Run: headless pygame with SDL's dummy video driver; simulated clock (each Clock.tick advances the game by its frame time, no real sleeping); random seed 0; keys injected as events and as key.get_pressed() state; mouse plan: one left click at the window centre at the start of phase 2, then a move to the lower-right quarter at the start of phase 3.
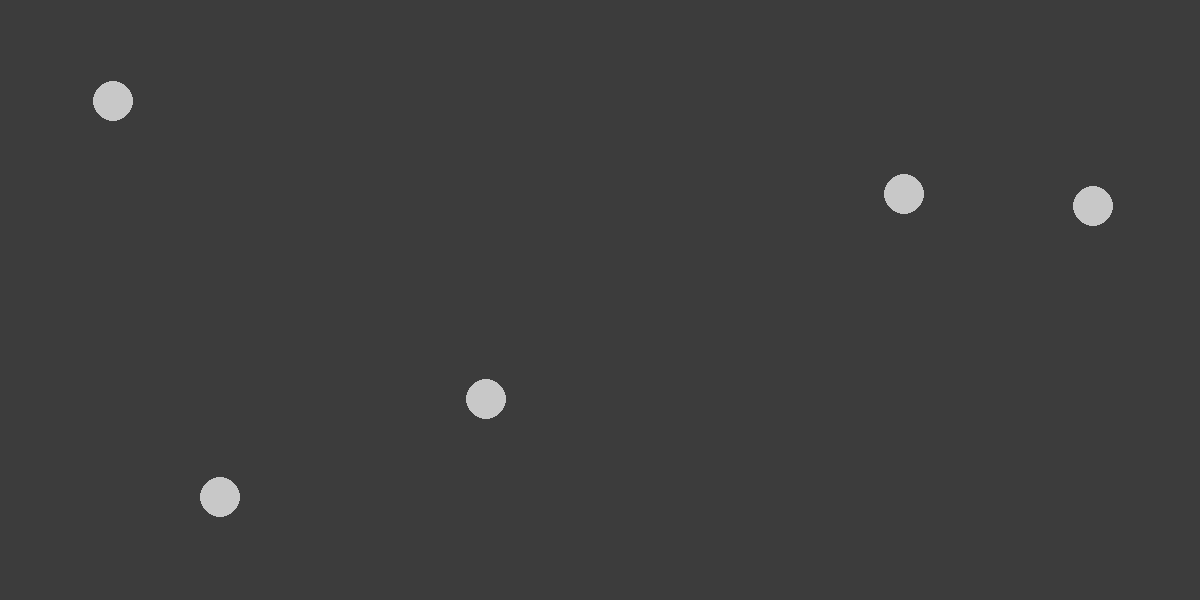
Frame 1 of 4 · flips 1–60 · no input
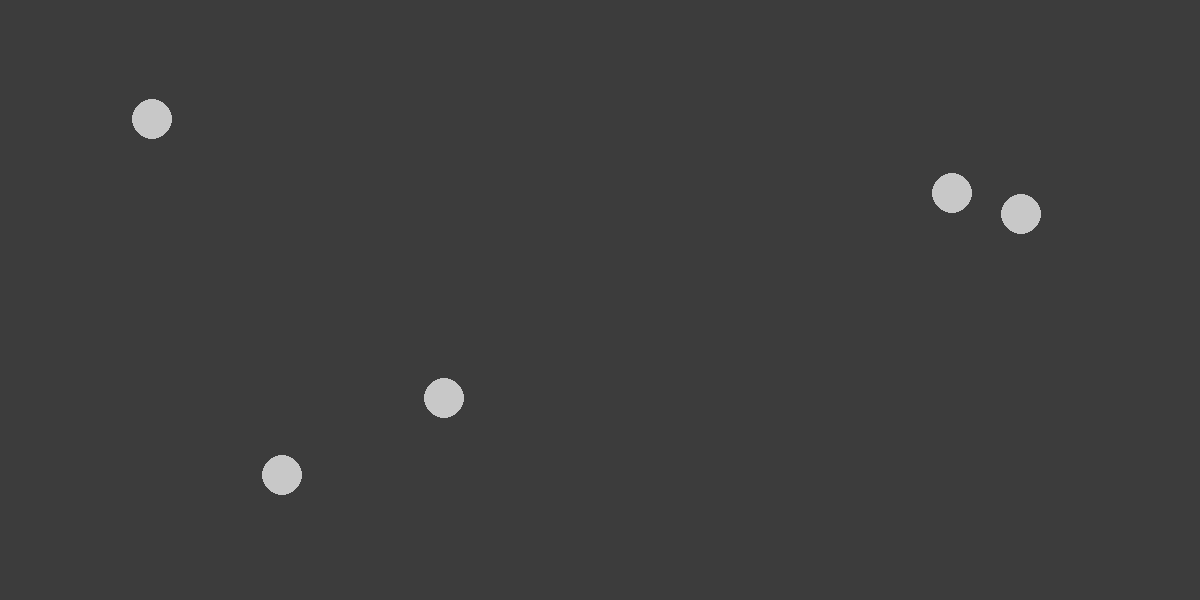
Frame 2 of 4 · flips 61–180 · clicked the window centre · tapped SPACE, RETURN · held RIGHT (→), D
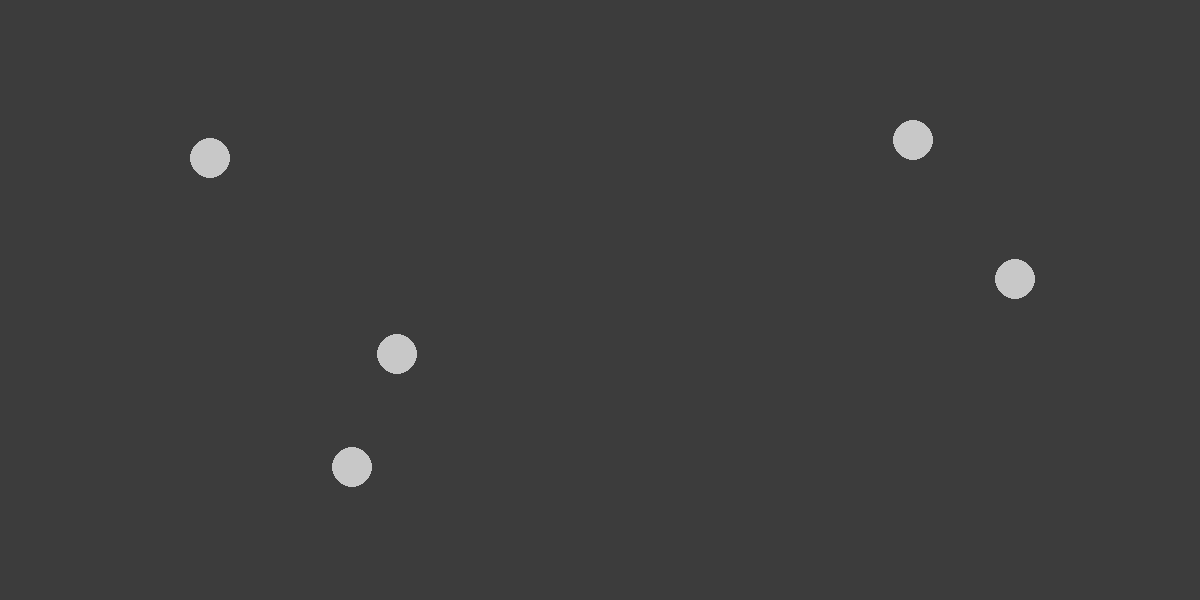
Frame 3 of 4 · flips 181–300 · moved the mouse to the lower-right quarter · held DOWN (↓), S
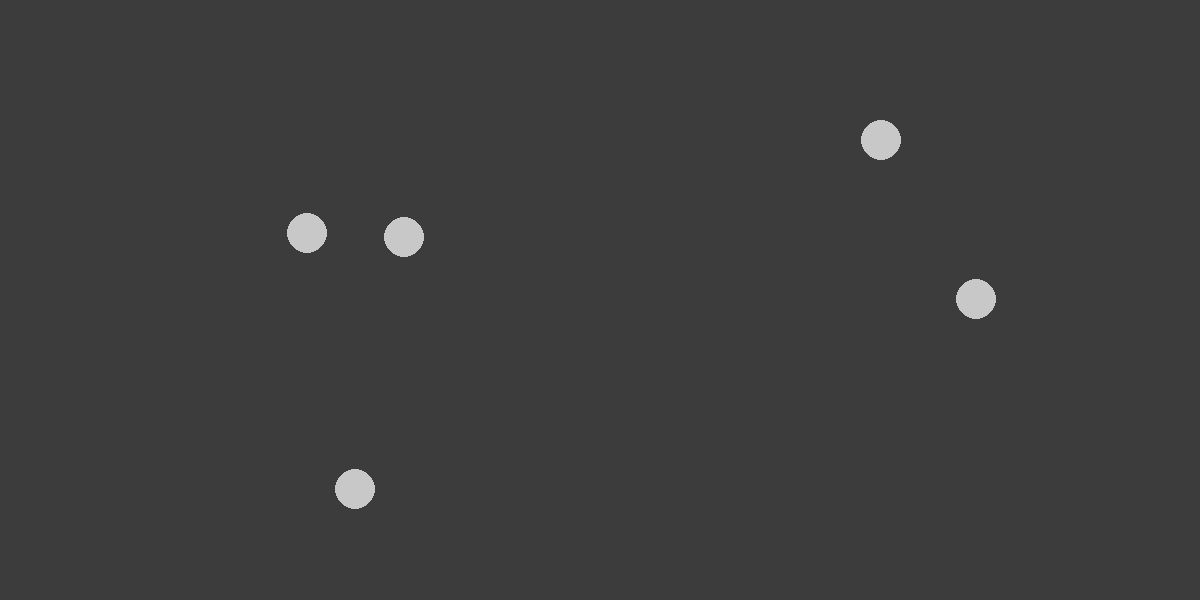
Frame 4 of 4 · flips 301–420 · held LEFT (←), A, UP (↑), W

The pygame program that drew these frames:

import pygame
EULER_STEP = 0.1
BIG_G = 6.674e0
PUSH_CONSTANT = 10
π = 3.1415926535
FPS = 1200
STEPS_FRAME = 10

minX = 0
maxX = 1200
minY = 0
maxY = 600
mouse_X = 0
mouse_Y = 0


def sqrt(x):
    t1, t2 = 2.0, 1.0
    while abs(t2 - t1) > 0.0001:
        t1 = t2
        t2 -= 0.5*(t2*t2 - x) / t2
    return t2
def cos(x):
    running = 1.0
    total = 0.0
    for term in range(1,8):
        total += running
        running *= -x*x  / (2*term) / (2*term-1)
    return total
def sin(x):
    running = x
    total = 0.0
    for term in range(1,8):
        total += running
        running *= -x*x / (2*term) / (2*term+1)
    return total

class vec:
    def __init__(self, x, y):
        self.x = x
        self.y = y
    def __repr__(self):
        return f"({self.x}, {self.y})"
    def __neg__(self):
        return vec(-self.x, -self.y)
    def __add__(s1, s2):
        return vec(s1.x + s2.x, s1.y + s2.y)
    def __sub__(s1, s2):
        return vec(s1.x - s2.x, s1.y - s2.y)
    def mag_square(self):
        return self.x*self.x + self.y*self.y
    def mag(self):
        return sqrt(self.x*self.x + self.y*self.y)
class object:
    def __init__(self, pos, vel, mass, radius):
        self.pos = pos
        self.vel = vel
        self.mass = mass
        self.r = radius
    def __repr__(self):
        return f"[position = {self.pos}]"
    def dense(self):
        return self.mass / (π*self.r*self.r)

    def check_border(self):
        if self.pos.x + self.r >= maxX or self.pos.x - self.r <= minX:
            self.vel.x = -self.vel.x
        if self.pos.y + self.r >= maxY or self.pos.y - self.r <= minY:
            self.vel.y = -self.vel.y

    def gravity_effect(self, other):
        dist = other.pos - self.pos
        force_mag = BIG_G * self.mass * other.mass / dist.mag_square()
        inv_dist_mag = 1 / dist.mag()
        return vec(force_mag * dist.x * inv_dist_mag,
        force_mag * dist.y * inv_dist_mag)

    def collision_effect(self, other):
        delta = (self.pos - other.pos)
        if delta.mag_square() > (self.r+other.r) * (self.r+other.r):
            return vec(0.0, 0.0)
        dmag = delta.mag()
        divot = self.r + other.r - dmag
        density = PUSH_CONSTANT * (self.mass/(π*self.r*self.r) + other.mass/(π*other.r*other.r))
        halfchord = sqrt ( self.r*self.r - (dmag*dmag + self.r*self.r - other.r*other.r)**2 / (4*dmag*dmag) )
        multiplier = divot * halfchord * density / dmag
        return vec(delta.x * multiplier, delta.y * multiplier)
    
class frame:
    def __init__(self, objects_list, time):
        self.obj = objects_list
        self.time = time

    def display(self):
        active = True
        clock = pygame.time.Clock()
        window = pygame.display.set_mode((maxX, maxY))
        while active:
            mouse_X, Mouse_y = pygame.mouse.get_pos()
            key = pygame.key.get_pressed()

            clock.tick(FPS)
            for event in pygame.event.get():
                if event.type == pygame.QUIT:
                    active = False
            window.fill((60, 60, 60))
            for obj in self.obj:
                obj.check_border()
                pygame.draw.circle(window, (200, 200, 200), (obj.pos.x, obj.pos.y), obj.r, 0)
            pygame.display.update()
            for iteration in range(STEPS_FRAME):
                self = self.advance()

    def total_momentum(self):
        total = vec(0.0, 0.0)
        for entity in self.obj:
            total += vec(entity.mass*entity.vel.x, entity.mass*entity.vel.y)
        return total

    def total_energy(self):
        total = 0.0
        for ent1 in self.obj:
            for ent2 in self.obj:
                if ent1.pos == ent2.pos:
                    continue
                dist = ent2.pos - ent1.pos
                total -= 0.5 * ent1.mass * ent2.mass * BIG_G / dist.mag()
            total += 0.5 * ent1.mass * ent1.vel.mag_square()
        return total

    def advance(self):
        new_obj = []
        for ent1 in self.obj:
            netforce = vec(0.0,0.0)
            for ent2 in self.obj:
                if ent2.pos == ent1.pos:
                    continue
                netforce += ent1.collision_effect(ent2)
                netforce += ent1.gravity_effect(ent2)
            vel = vec(
                ent1.vel.x + netforce.x / ent1.mass * EULER_STEP,
                ent1.vel.y + netforce.y / ent1.mass * EULER_STEP
            )
            pos = vec(
                ent1.pos.x + vel.x * EULER_STEP,
                ent1.pos.y + vel.y * EULER_STEP
            )
            new_obj.append(object(pos, vel, ent1.mass, ent1.r))
        return frame(new_obj, self.time + EULER_STEP)

setframe = frame(
    [object(vec(100, 100), vec(0.2, 0), 20, 20),
    object(vec(500, 400), vec(-0.2, 0), 20, 20),
    object(vec(200, 500), vec(0.3, 0), 20, 20),
    object(vec(1100, 200), vec(0, 0.1), 20, 20),
    object(vec(900, 200), vec(0, -0.1), 20, 20)],
    0
)

setframe.display()
